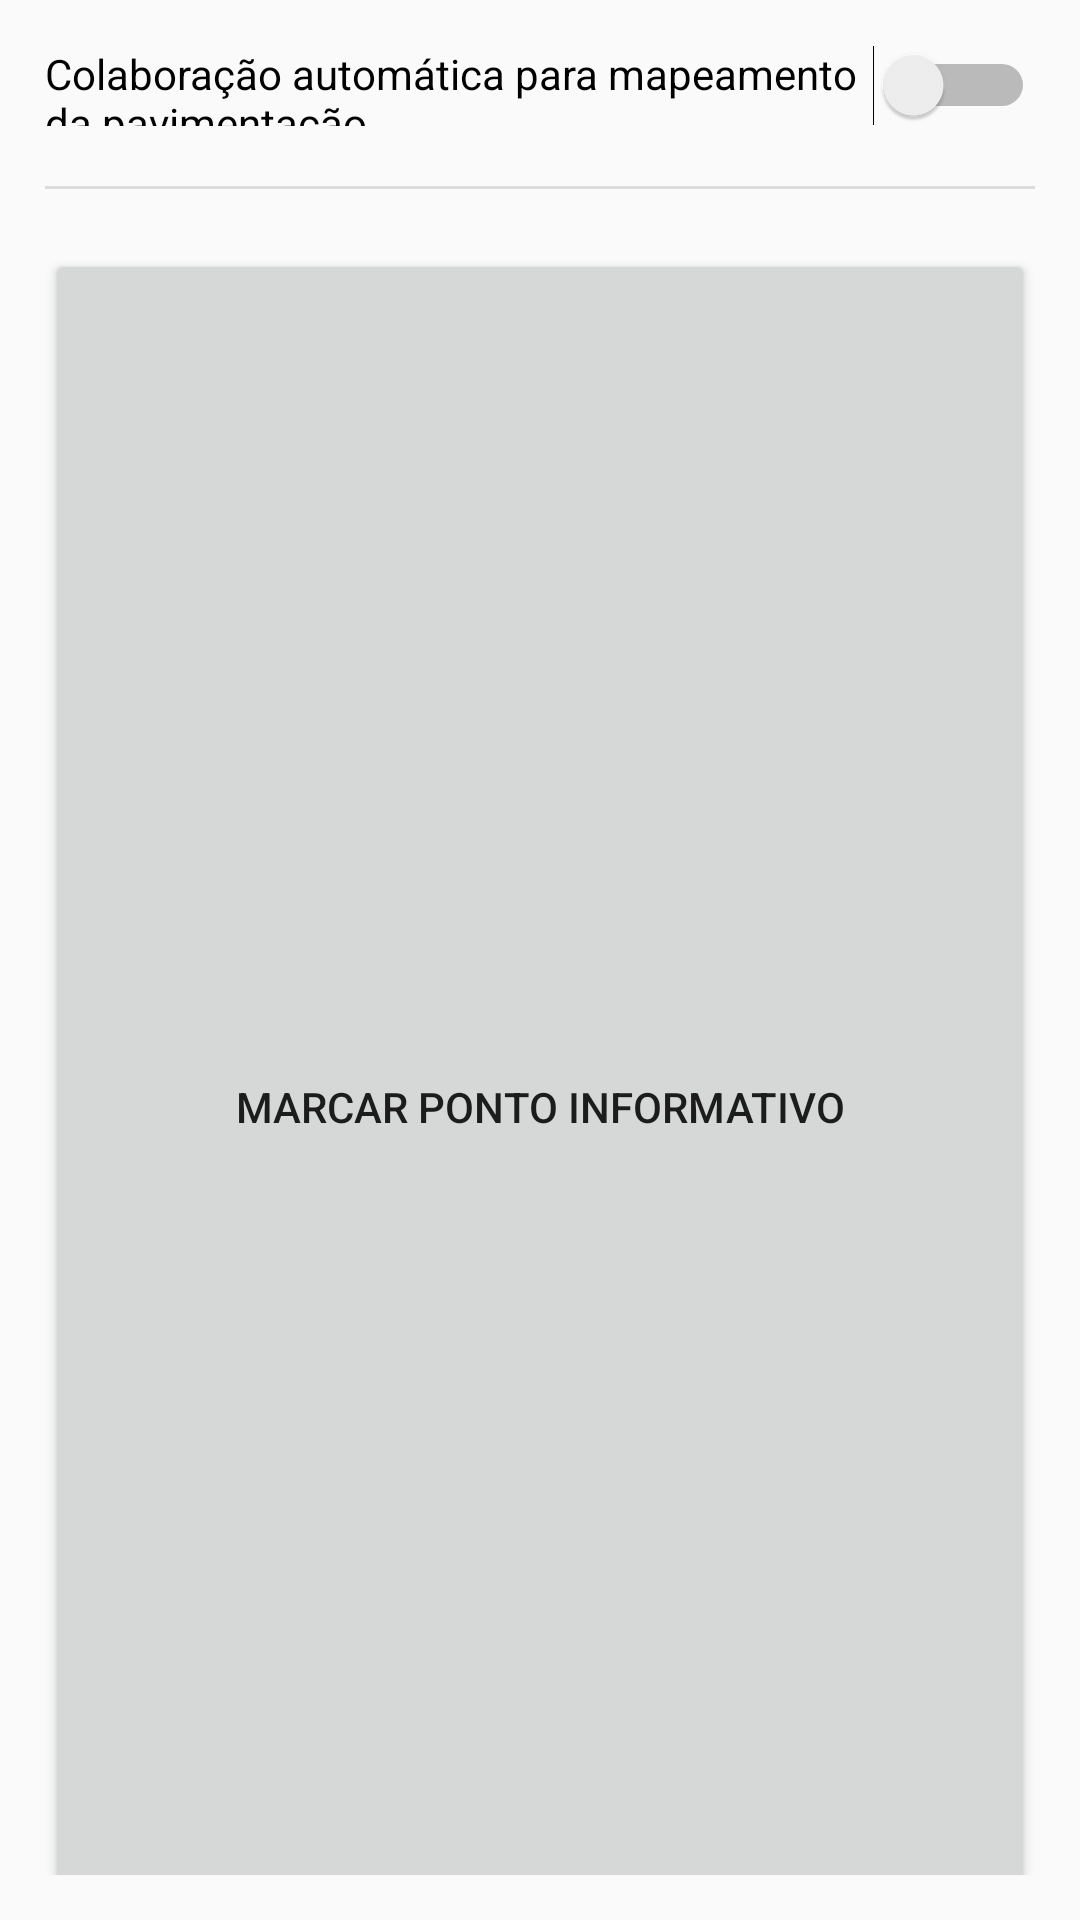

Layout XML and referenced resources for this Android screen:
<!-- AndroidManifest.xml: application theme AppTheme -->
<!-- res/layout/fragment_colaborate.xml -->
<LinearLayout xmlns:android="http://schemas.android.com/apk/res/android"
    xmlns:tools="http://schemas.android.com/tools"
    android:layout_width="match_parent"
    android:layout_height="wrap_content"
    android:layout_margin="0dp"
    android:padding="15dp"
    android:orientation="vertical"
    tools:context="com.myapplication.fragment.CollaborateFragment">

    

    <Switch
        android:id="@+id/switch_colaboracao_automatica"
        android:layout_width="wrap_content"
        android:layout_height="wrap_content"
        android:layout_weight="1"
        android:text="Colaboração automática para mapeamento da pavimentação" />

    <View
        android:layout_width="fill_parent"
        android:layout_height="1dip"
        android:layout_marginTop="20dp"
        android:layout_marginBottom="20dp"
        android:background="#DCDCDC" />

    <Button
        android:id="@+id/button_colaboracao_manual"
        android:layout_width="match_parent"
        android:layout_height="match_parent"
        android:layout_weight="1"
        android:text="Marcar Ponto Informativo" />
</LinearLayout>
<!-- resources referenced by this layout -->
<resources>
  <style name="AppTheme" parent="Theme.AppCompat.Light.DarkActionBar">
          
          <item name="colorPrimary">@color/colorPrimary</item>
          <item name="colorPrimaryDark">@color/colorPrimaryDark</item>
          <item name="colorAccent">@color/colorAccent</item>
      </style>
  <color name="colorPrimary">#3f3f3f</color>
  <color name="colorPrimaryDark">#2a2a2a</color>
  <color name="colorAccent">#ffd700</color>
</resources>
